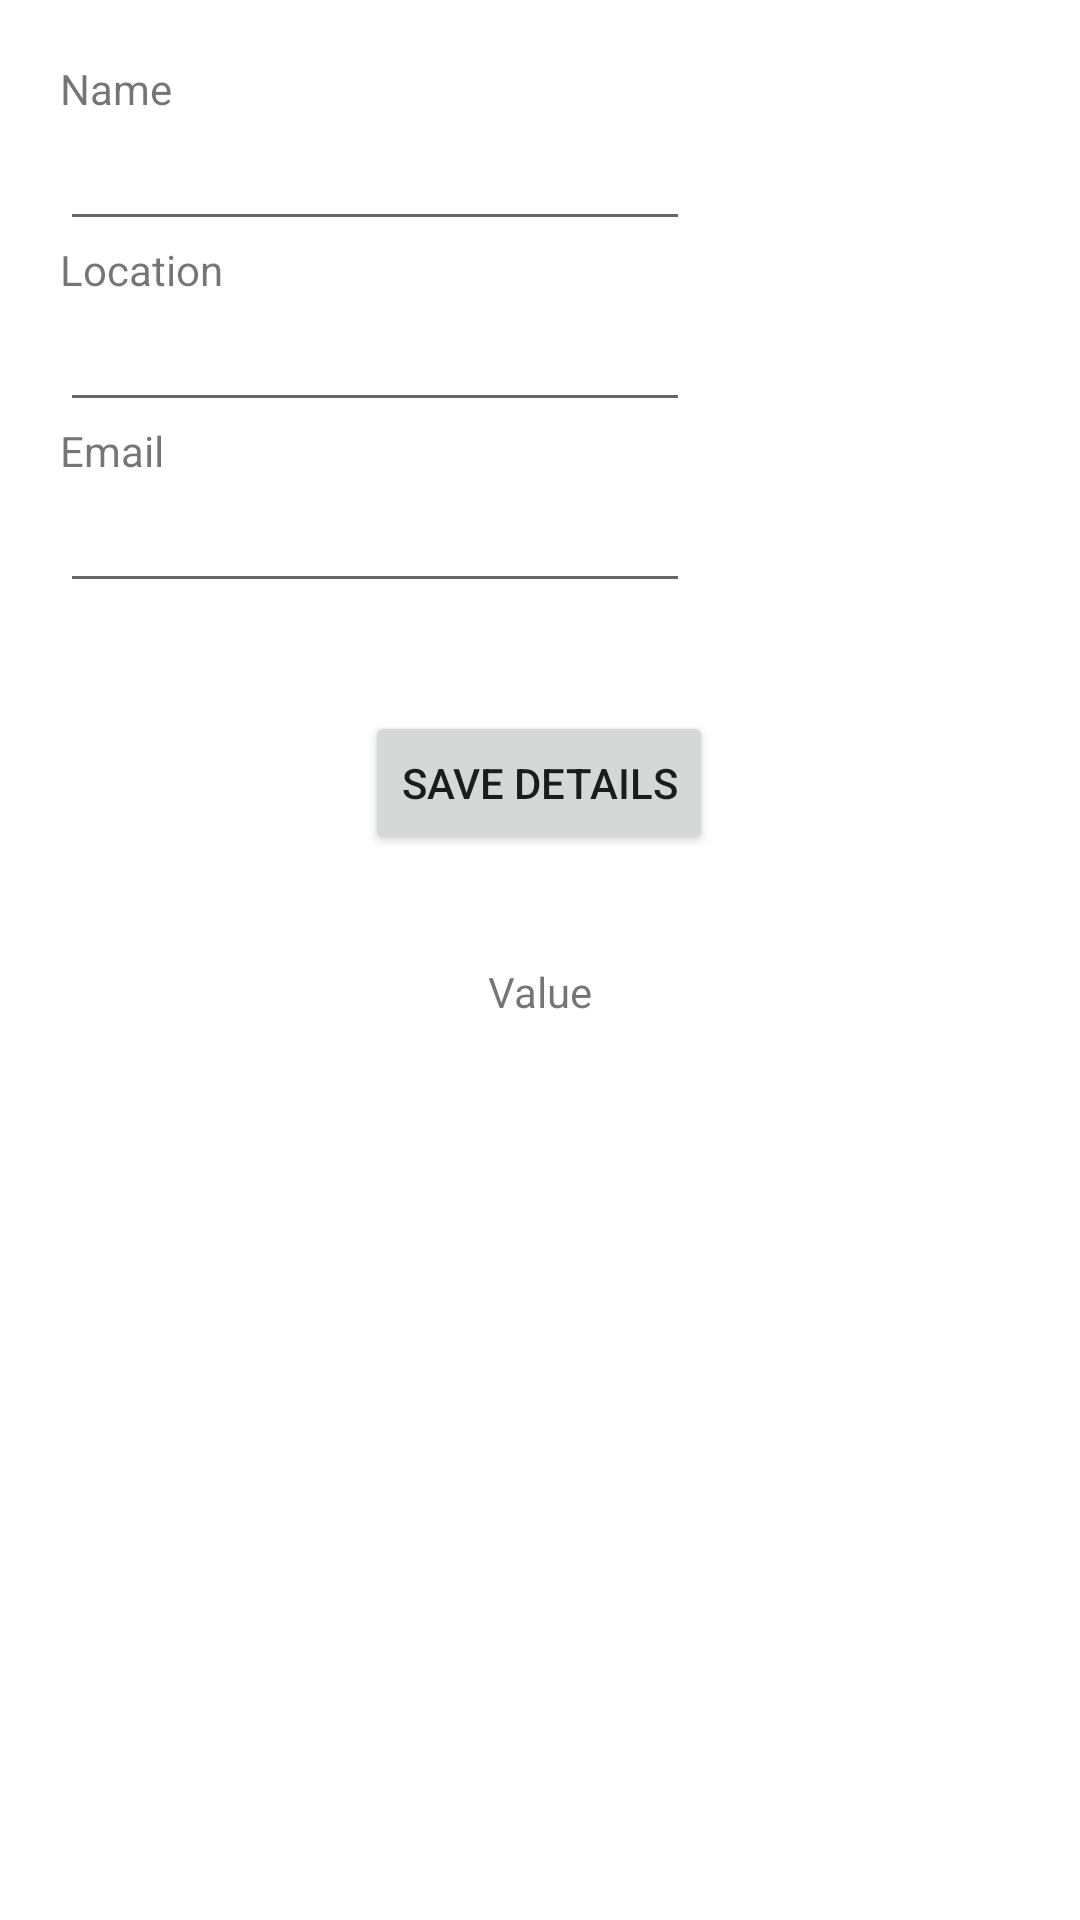

Write the Android layout XML for this screen, with the resource values it uses.
<!-- AndroidManifest.xml: application theme Theme.MHike -->
<!-- res/layout/backup.xml -->
<?xml version="1.0" encoding="utf-8"?>
<androidx.constraintlayout.widget.ConstraintLayout xmlns:android="http://schemas.android.com/apk/res/android"
    xmlns:app="http://schemas.android.com/apk/res-auto"
    xmlns:tools="http://schemas.android.com/tools"
    android:layout_width="match_parent"
    android:layout_height="match_parent"
    tools:context=".activities.MainActivity"
    >
    <TextView
        android:id="@+id/nameTxt"
        android:layout_width="wrap_content"
        android:layout_height="wrap_content"
        android:layout_marginStart="20dp"
        android:layout_marginTop="20dp"
        android:text="@string/name"
        app:layout_constraintStart_toStartOf="parent"
        app:layout_constraintTop_toTopOf="parent"
        tools:ignore="MissingConstraints" />

    <EditText
        android:id="@+id/nameEditTxt"
        android:layout_width="wrap_content"
        android:layout_height="wrap_content"
        android:autofillHints="Your name"
        android:ems="10"
        android:inputType="text"
        android:layout_marginStart="20dp"
        app:layout_constraintStart_toStartOf="parent"
        app:layout_constraintTop_toBottomOf="@+id/nameTxt"
        tools:ignore="LabelFor,MissingConstraints" />

    <TextView
        android:id="@+id/locationTxt"
        android:layout_width="wrap_content"
        android:layout_height="wrap_content"
        android:text="@string/location"
        android:layout_marginStart="20dp"
        app:layout_constraintStart_toStartOf="parent"
        app:layout_constraintTop_toBottomOf="@+id/nameEditTxt"
        tools:layout_editor_absoluteX="60dp"
        tools:ignore="MissingConstraints" />

    <EditText
        android:id="@+id/locationEditTxt"
        android:layout_width="wrap_content"
        android:layout_height="wrap_content"
        android:ems="10"
        android:inputType="text"
        android:autofillHints="Your Location"
        app:layout_constraintTop_toBottomOf="@+id/locationTxt"
        android:layout_marginStart="20dp"
        app:layout_constraintStart_toStartOf="parent"
        tools:ignore="LabelFor,MissingConstraints" />

    <TextView
        android:id="@+id/email"
        android:layout_width="wrap_content"
        android:layout_height="wrap_content"
        android:text="@string/email"
        android:layout_marginStart="20dp"
        app:layout_constraintStart_toStartOf="parent"
        app:layout_constraintTop_toBottomOf="@+id/locationEditTxt"
        tools:ignore="MissingConstraints" />

    <EditText
        android:id="@+id/emailEditTxt"
        android:layout_width="wrap_content"
        android:layout_height="wrap_content"
        android:ems="10"
        android:inputType="textEmailAddress"
        android:autofillHints="Your email address"
        android:layout_marginStart="20dp"
        app:layout_constraintStart_toStartOf="parent"
        app:layout_constraintTop_toBottomOf="@+id/email"
        tools:ignore="LabelFor,MissingConstraints" />

    <Button
        android:id="@+id/saveBtn"
        android:layout_width="wrap_content"
        android:layout_height="wrap_content"
        android:layout_marginTop="36dp"
        android:text="@string/save_details"
        app:layout_constraintEnd_toEndOf="parent"
        app:layout_constraintHorizontal_bias="0.498"
        app:layout_constraintStart_toStartOf="parent"
        app:layout_constraintTop_toBottomOf="@+id/emailEditTxt" />

    <ImageView
        android:id="@+id/compassImg"
        android:layout_width="285dp"
        android:layout_height="328dp"
        android:layout_marginTop="20dp"
        app:layout_constraintEnd_toEndOf="parent"
        app:layout_constraintHorizontal_bias="0.503"
        app:layout_constraintStart_toStartOf="parent"
        app:layout_constraintTop_toBottomOf="@+id/compassValueTxt"
        app:srcCompat="@drawable/compass" />

    <TextView
        android:id="@+id/compassValueTxt"
        android:layout_width="wrap_content"
        android:layout_height="wrap_content"
        android:layout_marginTop="36dp"
        android:text="Value"
        app:layout_constraintEnd_toEndOf="parent"
        app:layout_constraintStart_toStartOf="parent"
        app:layout_constraintTop_toBottomOf="@+id/saveBtn" />


</androidx.constraintlayout.widget.ConstraintLayout>
<!-- resources referenced by this layout -->
<resources>
  <string name="email">Email</string>
  <string name="location">Location</string>
  <string name="name">Name</string>
  <string name="save_details">Save Details</string>
  <style name="Theme.MHike" parent="Theme.MaterialComponents.DayNight.DarkActionBar">
          
          <item name="colorPrimary">@color/purple_500</item>
          <item name="colorPrimaryVariant">@color/purple_700</item>
          <item name="colorOnPrimary">@color/white</item>
          
          <item name="colorSecondary">@color/teal_200</item>
          <item name="colorSecondaryVariant">@color/teal_700</item>
          <item name="colorOnSecondary">@color/black</item>
          
          <item name="android:statusBarColor">?attr/colorPrimaryVariant</item>
          
      </style>
  <color name="purple_500">#FF6200EE</color>
  <color name="purple_700">#FF3700B3</color>
  <color name="white">#FFFFFFFF</color>
  <color name="teal_200">#FF03DAC5</color>
  <color name="teal_700">#FF018786</color>
  <color name="black">#151515</color>
</resources>
